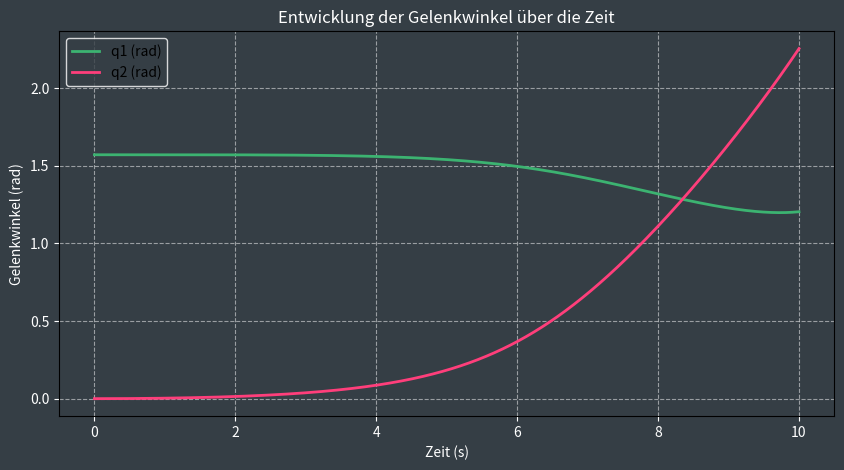
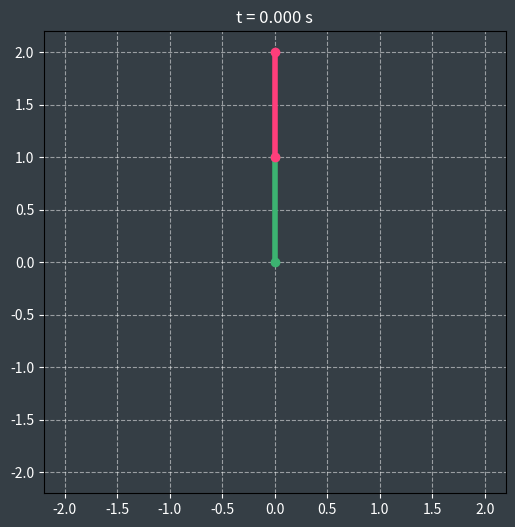

Source code (Python) for these figures, in order:
import numpy as np
import matplotlib.pyplot as plt
from matplotlib.animation import FuncAnimation

# ------------------------------
# 1. Parameterdefinition
# ------------------------------
params = {
    'm1': 1.0,       # Masse von Link 1 in kg
    'm2': 1.0,       # Masse von Link 2 in kg
    'l1': 1.0,       # Länge von Link 1 in m
    'l2': 1.0,       # Länge von Link 2 in m
    'g': 9.81        # Erdbeschleunigung in m/s^2
}

    # Farbdefinitionen
custom_background_dark = (53/255, 62/255, 69/255)       # Hintergrund der Graphik
custom_background_light = (1.0, 1.0, 1.0)                # Beschriftung & Koordinatensystem
custom_red = (255/255, 62/255, 123/255)                  # Link 2 & θ₂
custom_green = (60/255, 179/255, 113/255)                # Link 1 & θ₁

# ------------------------------
# 2. Konstante Drehmomentfunktion tau
# ------------------------------
def tau(N=1000, t=None):
    """
    Erzeugt einen Zeitvektor t (falls nicht vorhanden) und gibt 
    für jeden Zeitpunkt einen konstanten Drehmomentvektor zurück:
      tau_1 = 0.5 Nm am ersten Gelenk
      tau_2 = 0.2 Nm am zweiten Gelenk
    """
    if t is None:
        t = np.linspace(0, 1, N+1)  # Zeitgitter von 0 bis 1 s, N+1 Punkte
    tau_1 = np.full(t.shape, 0.5)
    tau_2 = np.full(t.shape, 0.2)
    return np.array([tau_1, tau_2]).T

# ------------------------------
# 3. Matrizenfunktionen D, C und Gravitationsterm G
# ------------------------------
def D_matrix(q1, q2, params):
    m1, m2 = params['m1'], params['m2']
    l1, l2 = params['l1'], params['l2']
    # Schwerpunkte: in der Mitte der Stäbe
    a1 = l1 / 2.0
    a2 = l2 / 2.0
    # Trägheitsmomente für homogene Stäbe (um den Schwerpunkt)
    I1 = m1 * l1**2 / 12.0
    I2 = m2 * l2**2 / 12.0

    D11 = m1*(a1**2) + I1 + m2*(l1**2 + a2**2 + 2 * l1 * a2 * np.cos(q2)) + I2
    D12 = m2*(a2**2 + l1 * a2 * np.cos(q2)) + I2
    D21 = D12
    D22 = m2*(a2**2) + I2
    return np.array([[D11, D12],
                     [D21, D22]])

def C_matrix(q1, q2, dq1, dq2, params):
    m2 = params['m2']
    l1, l2 = params['l1'], params['l2']
    lc2 = l2 / 2.0
    h = -m2 * l1 * lc2 * np.sin(q2)
    C11 = h * dq2
    C12 = h * (dq1 + dq2)
    C21 = -h * dq1
    C22 = 0.0
    return np.array([[C11, C12],
                     [C21, C22]])

def G_vector(q1, q2, params):
    m1, m2 = params['m1'], params['m2']
    l1, l2 = params['l1'], params['l2']
    g = params['g']
    lc1 = l1 / 2.0
    lc2 = l2 / 2.0
    # Klassische Formulierung mit cos:
    G1 = m1 * g * lc1 * np.cos(q1) + m2 * g * (l1 * np.cos(q1) + lc2 * np.cos(q1 + q2))
    G2 = m2 * g * lc2 * np.cos(q1 + q2)
    return np.array([G1, G2])

# ------------------------------
# 4. Zustandsableitung und Euler-Integration mittels For-Schleife
# ------------------------------
def state_derivative(state, t, params, current_tau):
    """
    Berechnet die Ableitung des Zustandsvektors [q1, q2, dq1, dq2]
    für einen gegebenen Zeitpunkt t unter Verwendung des aktuellen Drehmoments.
    """
    q1, q2, dq1, dq2 = state
    D = D_matrix(q1, q2, params)
    C = C_matrix(q1, q2, dq1, dq2, params)
    G = G_vector(q1, q2, params)
    dq_vec = np.array([dq1, dq2])
    # Dynamikgleichung: D * ddq = tau - C*dq - G
    ddq = np.linalg.solve(D, current_tau - C.dot(dq_vec) - G)
    return np.array([dq1, dq2, ddq[0], ddq[1]])

#---------------------------------------------------------------------------------------------

def simulate_robot(params, T=1.0, dt=0.001, N=1000):
    
    # Redundant T = dt * N = 1 
    
    t_values = np.linspace(0, T, N+1)
    state = np.zeros((N+1, 4))
    # Anfangszustand wählen (z.B. vertikaler Gleichgewichtszustand)
    state[0] = [np.pi/2, 0.0, 0.0, 0.0]
    
    # Erzeugen des konstanten Drehmomentverlaufs über das Zeitgitter:
    torque_array = tau(N, t_values)  # tau_array hat die Form (N+1, 2)

    for i in range(N):
        current_t = t_values[i]
        current_tau = torque_array[i]
        deriv = state_derivative(state[i], current_t, params, current_tau)
        state[i+1] = state[i] + dt * deriv

    return t_values, state

# ------------------------------
# 5. Animation zur Visualisierung der Roboterbewegung
# ------------------------------
def animate_robot(t_values, state, params):

    l1, l2 = params['l1'], params['l2']

    def forward_kinematics(q1, q2):
        x1 = l1 * np.cos(q1)
        y1 = l1 * np.sin(q1)
        x2 = x1 + l2 * np.cos(q1 + q2)
        y2 = y1 + l2 * np.sin(q1 + q2)
        return (0, 0), (x1, y1), (x2, y2)

    fig, ax = plt.subplots(figsize=(6, 6))
    fig.patch.set_facecolor(custom_background_dark)
    ax.set_facecolor(custom_background_dark)
    ax.set_xlim(- (l1 + l2) - 0.2, (l1 + l2) + 0.2)
    ax.set_ylim(- (l1 + l2) - 0.2, (l1 + l2) + 0.2)
    ax.set_aspect('equal')
    ax.grid(True, color=custom_background_light, linestyle='--', alpha=0.5)
    ax.tick_params(colors=custom_background_light)

    # Zwei separate Linien: Link 1 (Basis -> Gelenk) und Link 2 (Gelenk -> Endeffektor)
    line1, = ax.plot([], [], 'o-', lw=4, color=custom_green)
    line2, = ax.plot([], [], 'o-', lw=4, color=custom_red)

    def update(frame):
        q1, q2 = state[frame, 0], state[frame, 1]
        base, joint, end = forward_kinematics(q1, q2)
        line1.set_data([base[0], joint[0]], [base[1], joint[1]])
        line2.set_data([joint[0], end[0]], [joint[1], end[1]])
        ax.set_title(f"t = {t_values[frame]:.3f} s", color=custom_background_light)
        return line1, line2

    anim = FuncAnimation(fig, update, frames=len(t_values), interval=10, blit=True)
    plt.show()


# ------------------------------
# Hauptprogramm
# ------------------------------
if __name__ == '__main__':
    T = 10.0     # Gesamtdauer der Simulation in Sekunden
    dt = 0.0001  # Zeitschritt in Sekunden
    N = 10000    # Anzahl der diskretisierten Schritte

    t_values, state = simulate_robot(params, T, dt, N)
    
    # Zunächst können Sie die Gelenkwinkel als Plot ansehen:

    plt.figure(figsize=(10, 5), facecolor=custom_background_dark)
    ax = plt.gca()
    ax.set_facecolor(custom_background_dark)

    plt.plot(t_values, state[:, 0], label='q1 (rad)', color=custom_green, linewidth=2)
    plt.plot(t_values, state[:, 1], label='q2 (rad)', color=custom_red, linewidth=2)
    plt.xlabel('Zeit (s)', color=custom_background_light)
    plt.ylabel('Gelenkwinkel (rad)', color=custom_background_light)
    plt.title('Entwicklung der Gelenkwinkel über die Zeit', color=custom_background_light)
    plt.legend(facecolor=custom_background_dark, edgecolor=custom_background_light)
    plt.grid(True, color=custom_background_light, linestyle='--', alpha=0.5)
    ax.tick_params(colors=custom_background_light)
    plt.show()


    # Anschließend die Animation:
    animate_robot(t_values, state, params)
